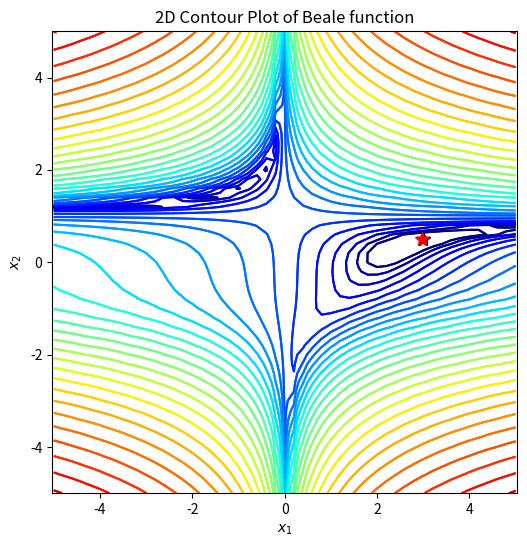

Reproduce this figure in Python.
import numpy as np
import matplotlib.pyplot as plt
import matplotlib.colors as plt_cl

def beale(x1, x2):
    return (1.5-x1+x1*x2)**2+(2.25-x1+x1*x2**2)**2+(2.625-x1+x1*x2**3)**2;

def dbeale_dx(x1, x2):
    dfdx1 = 2*(1.5-x1+x1*x2)*(x2-1)+2*(2.25-x1+x1*x2**2)*(x2**2-1)+2*(2.625-x1+x1*x2**3)*(x2**3-1)
    dfdx2 = 2*(1.5-x1+x1*x2)*x1+2*(2.25-x1+x1*x2**2)*(2*x1*x2)+2*(2.625-x1+x1*x2**3)*(3*x1*x2**2)
    return dfdx1, dfdx2

def gradient_desent(x1_0, x2_0, learning_rate=0.1, tol_iter=10):
    x = np.array([x1_0, x2_0])
    dydx = np.array(dbeale_dx(x[0], x[1]))
    for i in range(tol_iter):
        x = x - learning_rate*dydx
        dydx = np.array(dbeale_dx(x[0], x[1]))
    return x

# 定义画图函数
def gd_plot(x_traj):
    plt.rcParams['figure.figsize'] = [6, 6] # 窗口大小
    plt.contour(X1, X2, Y, levels=np.logspace(0, 6, 30),
    norm=plt_cl.LogNorm(), cmap=plt.cm.jet) # 画等高线图
    plt.title('2D Contour Plot of Beale function') # 添加标题
    plt.xlabel('$x_1$') # x轴标签
    plt.ylabel('$x_2$') # y轴标签
    plt.axis('equal') # 设置坐标轴为正方形
    plt.plot(3, 0.5, 'k*', markersize=10) # 画出最低点
    if x_traj is not None:
        x_traj = np.array(x_traj) # 将x_traj转为数组
        plt.plot(x_traj[0], x_traj[1], 'r*', markersize=10)
    # 以x_traj的第一列为x轴坐标，第二列为y轴坐标进行画图
    plt.show() # 显示图像

if __name__ == "__main__":
    step_x1, step_x2 = 0.2, 0.2
    X1, X2 = np.meshgrid(np.arange(-5, 5 + step_x1, step_x1), np.arange(-5, 5 + step_x2, step_x2)) # 将图形从-5 到 5.2，步长为0.2 划分成网格点
    Y = beale(X1, X2) # 将x1,x2坐标带入beale公式
    x1_opt, x2_opt = 3, 0.5
    print("目标结果 (x_1, x_2) = (3, 0.5)")
    gd_plot(None) # 调用函数

    # 使用梯度下降
    x1_0, x2_0 = 0, 0
    x_gd = gradient_desent(x1_0, x2_0, learning_rate=0.01, tol_iter=1000)
    print(x_gd)
    gd_plot(x_gd)
